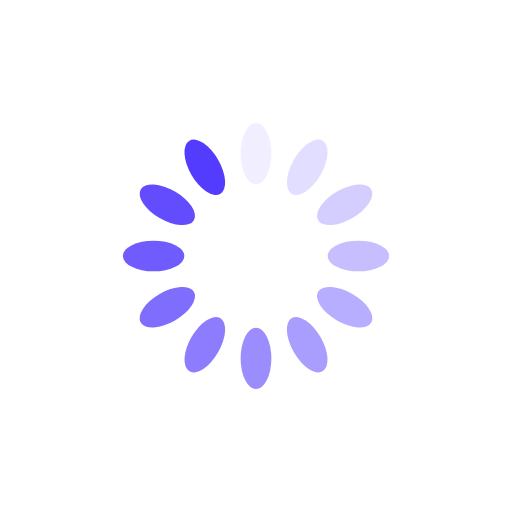
t = 0.00 s
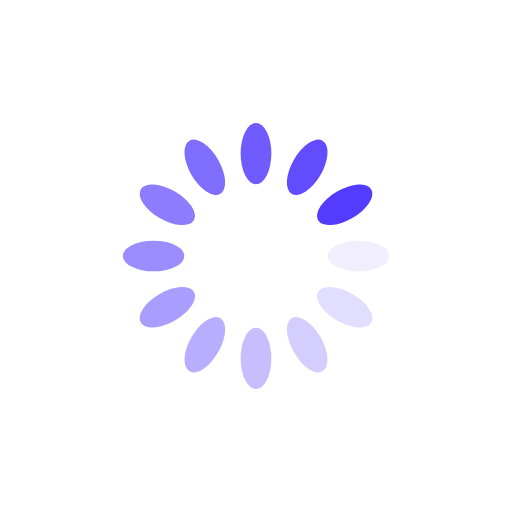
t = 0.25 s
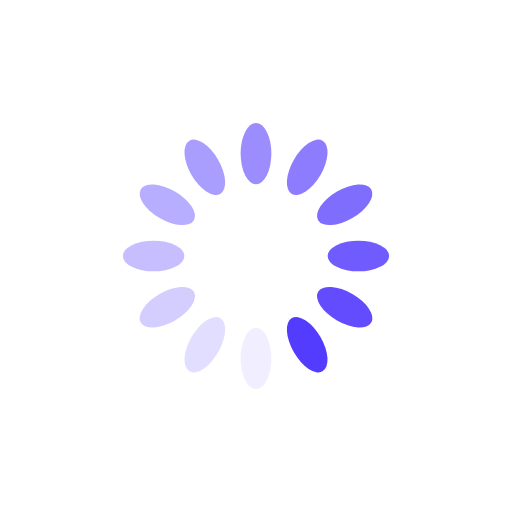
t = 0.50 s
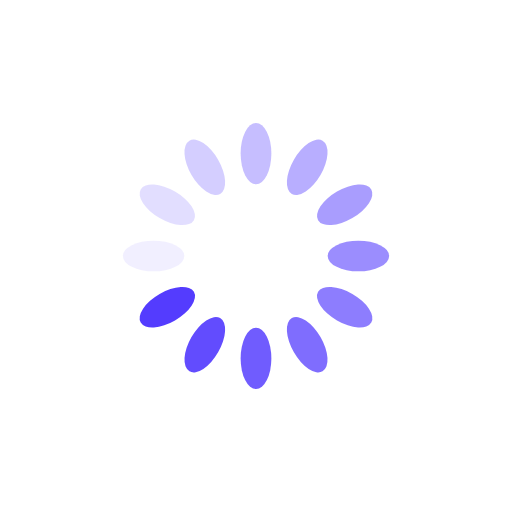
t = 0.75 s

The animated SVG that drew these frames (rendered in a browser with its animation timeline set to each time). Animation: 12 SMIL elements (animate=12); one cycle of 1.00 s, repeats indefinitely.

<?xml version="1.0" encoding="utf-8"?>
<svg xmlns="http://www.w3.org/2000/svg" xmlns:xlink="http://www.w3.org/1999/xlink" style="margin: auto; display: block; shape-rendering: auto;" width="200px" height="200px" viewBox="0 0 100 100" preserveAspectRatio="xMidYMid">
<g transform="rotate(0 50 50)">
  <rect x="47" y="24" rx="3" ry="6" width="6" height="12" fill="#543cfe">
    <animate attributeName="opacity" values="1;0" keyTimes="0;1" dur="1s" begin="-0.9166666666666666s" repeatCount="indefinite"></animate>
  </rect>
</g><g transform="rotate(30 50 50)">
  <rect x="47" y="24" rx="3" ry="6" width="6" height="12" fill="#543cfe">
    <animate attributeName="opacity" values="1;0" keyTimes="0;1" dur="1s" begin="-0.8333333333333334s" repeatCount="indefinite"></animate>
  </rect>
</g><g transform="rotate(60 50 50)">
  <rect x="47" y="24" rx="3" ry="6" width="6" height="12" fill="#543cfe">
    <animate attributeName="opacity" values="1;0" keyTimes="0;1" dur="1s" begin="-0.75s" repeatCount="indefinite"></animate>
  </rect>
</g><g transform="rotate(90 50 50)">
  <rect x="47" y="24" rx="3" ry="6" width="6" height="12" fill="#543cfe">
    <animate attributeName="opacity" values="1;0" keyTimes="0;1" dur="1s" begin="-0.6666666666666666s" repeatCount="indefinite"></animate>
  </rect>
</g><g transform="rotate(120 50 50)">
  <rect x="47" y="24" rx="3" ry="6" width="6" height="12" fill="#543cfe">
    <animate attributeName="opacity" values="1;0" keyTimes="0;1" dur="1s" begin="-0.5833333333333334s" repeatCount="indefinite"></animate>
  </rect>
</g><g transform="rotate(150 50 50)">
  <rect x="47" y="24" rx="3" ry="6" width="6" height="12" fill="#543cfe">
    <animate attributeName="opacity" values="1;0" keyTimes="0;1" dur="1s" begin="-0.5s" repeatCount="indefinite"></animate>
  </rect>
</g><g transform="rotate(180 50 50)">
  <rect x="47" y="24" rx="3" ry="6" width="6" height="12" fill="#543cfe">
    <animate attributeName="opacity" values="1;0" keyTimes="0;1" dur="1s" begin="-0.4166666666666667s" repeatCount="indefinite"></animate>
  </rect>
</g><g transform="rotate(210 50 50)">
  <rect x="47" y="24" rx="3" ry="6" width="6" height="12" fill="#543cfe">
    <animate attributeName="opacity" values="1;0" keyTimes="0;1" dur="1s" begin="-0.3333333333333333s" repeatCount="indefinite"></animate>
  </rect>
</g><g transform="rotate(240 50 50)">
  <rect x="47" y="24" rx="3" ry="6" width="6" height="12" fill="#543cfe">
    <animate attributeName="opacity" values="1;0" keyTimes="0;1" dur="1s" begin="-0.25s" repeatCount="indefinite"></animate>
  </rect>
</g><g transform="rotate(270 50 50)">
  <rect x="47" y="24" rx="3" ry="6" width="6" height="12" fill="#543cfe">
    <animate attributeName="opacity" values="1;0" keyTimes="0;1" dur="1s" begin="-0.16666666666666666s" repeatCount="indefinite"></animate>
  </rect>
</g><g transform="rotate(300 50 50)">
  <rect x="47" y="24" rx="3" ry="6" width="6" height="12" fill="#543cfe">
    <animate attributeName="opacity" values="1;0" keyTimes="0;1" dur="1s" begin="-0.08333333333333333s" repeatCount="indefinite"></animate>
  </rect>
</g><g transform="rotate(330 50 50)">
  <rect x="47" y="24" rx="3" ry="6" width="6" height="12" fill="#543cfe">
    <animate attributeName="opacity" values="1;0" keyTimes="0;1" dur="1s" begin="0s" repeatCount="indefinite"></animate>
  </rect>
</g>
<!-- [ldio] generated by https://loading.io/ --></svg>
